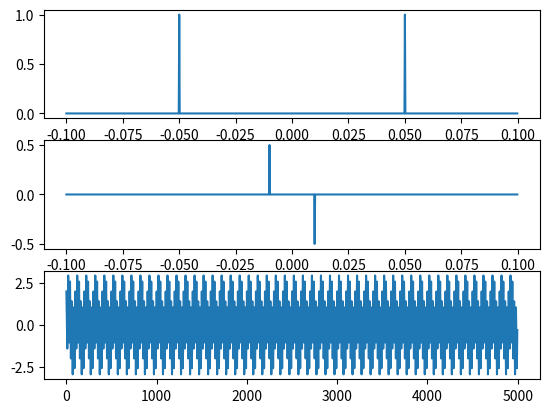

The script that saved this image:
from numpy import fft
import numpy as np
import matplotlib.pyplot as plt

n = 1000
dx = 5.0

x = dx*np.arange(0, n)

#Una senal de periodo T tiene frecuencia 2pi/T
w1 = 100.0
w2 = 20.0
fx = np.sin(2*np.pi*x/w1) + 2*np.cos(2*np.pi*x/w2)

Fk = fft.fft(fx)/n
nu = fft.fftfreq(n, dx)
Fk = fft.fftshift(Fk)
nu = fft.fftshift(nu)

_, plots = plt.subplots(3, 1, sharex=False)

plots[0].plot(nu, np.real(Fk))
plots[1].plot(nu, np.imag(Fk))
plots[2].plot(x, fx)

plt.show()